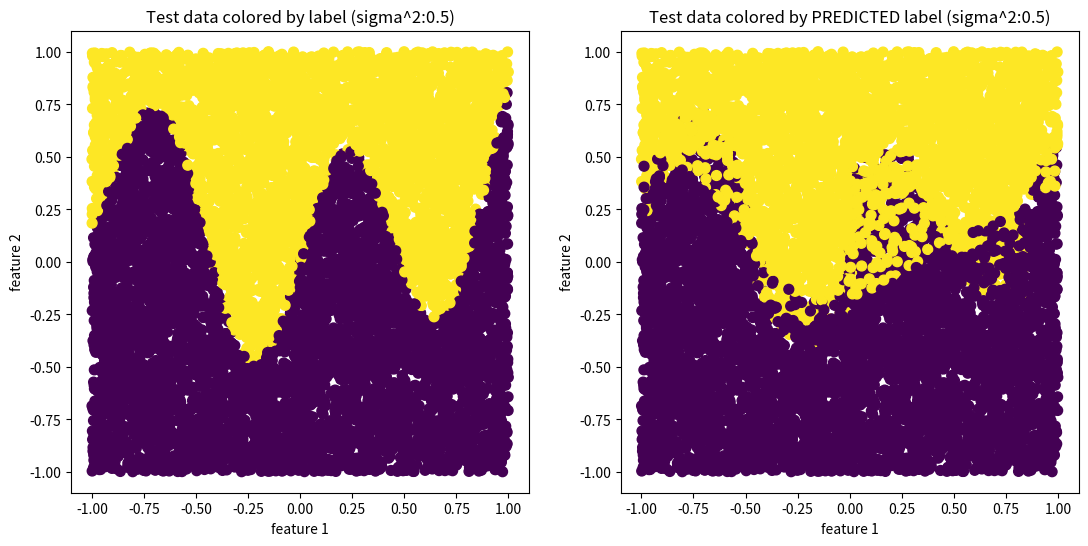
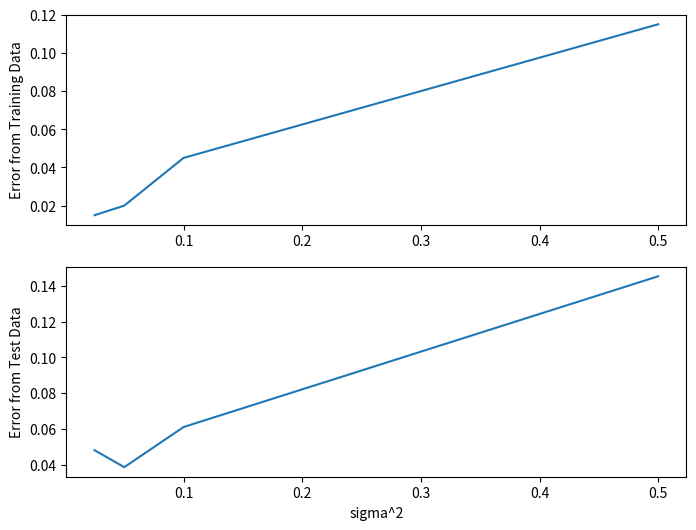

Reproduce these figures in Python, in order.
from mpl_toolkits.mplot3d import axes3d
import numpy as np
import scipy.io as sio
import numpy.linalg as la
import matplotlib.pyplot as plt
import sys

def cal_kernel(sigma):
  """
  cal_kernel takes in a sigma value and solves for K and alpha from the 
  training data (X). It then estimates the predicted label (y2) using K and alpha. 
  Afterwards, it estimates the error between the predicted label (y2) and the training data (y). 
  cal_kernel can then, calculate K with 
  the test data and estimate the test data's predicted label (ytest2).
  The error between the predicted label (ytest2) and the test data (ytest) 
  is then calculated. 
  """
  print("sigma^2:",sigma)
  n = 200
  p = 2
  X = 2*(np.random.rand(n,p)-.5)  # generate random numbers from -1 to 1
  y = np.sign(X[:,1]-(X[:,0]**2/2+np.sin(X[:,0]*7)/2))  # y is either 1 or -1
  #print("X.shape:",X.shape)
  #print("y.shape:",y.shape)

  # Train a kernel ridge regression using a Gaussian kernel
  lam = 1

  norms2 = (np.array(la.norm(X,axis=1)).T)**2 # squared norm of each training sample
  innerProds = X@X.T
  #print("norms2.shape",norms2.shape)

  # squared distances between each pair of training samples
  dist2 = np.matrix(norms2).T@np.ones([1,n]) + np.ones([n,1])@np.matrix(norms2) - 2*innerProds 

  K = np.exp(-1*dist2/(2*sigma))  # K's dimension is 200x200
  #print("K.shape",K.shape)
  alpha = la.inv(K+lam*np.identity(n))@y # alpha's dimension is 1x200
  #print("alpha.shape:", alpha.shape)
  yhat = K@alpha.T  # yhat's dimension is 200x1
  #print("yhat.shape:", yhat.shape)
  y2 = np.array(np.sign(yhat))

  # calculate error for training sample data
  err1 = np.zeros(1)
  for k in range(y.shape[0]):
   if(y2[k] != y[k]):
     err1 = err1 + 1
  err1 = err1/y.shape[0]
  print("error for training data:", err1)

  ntest = 2000
  Xtest = 2*(np.random.rand(ntest,p)-0.5)
  ytest = np.sign(Xtest[:,1]-(Xtest[:,0]**2/2+np.sin(Xtest[:,0]*7)/2))  
  norms2_test = (np.array(la.norm(Xtest,axis=1)).T)**2 # squared norm of each training sample
  innerProds_test = Xtest@X.T
  #print("norms2_test.shape",norms2_test.shape)
  dist2_test = np.matrix(norms2_test).T@np.ones([1,n]) + np.ones([ntest,1])@np.matrix(norms2) - 2*innerProds_test
  K_test = np.exp(-1*dist2_test/(2*sigma))  # K_test's dimension is 2000x200
  #print("K_test.shape:", K_test.shape)
  ytesthat = K_test@alpha.T   # ytesthat's dimension is 2000x1
  ytest2 = np.array(np.sign(ytesthat))  
  #print("ytesthat.shape",ytesthat.shape)
  #print("Xtest.shape",Xtest.shape)

  # plot
  ax1 = plt.subplot(121)
  ax1.scatter(X[:,0],X[:,1],50, c=y)
  ax1.set_xlabel('feature 1')
  ax1.set_ylabel('feature 2')
  ax1.set_title('Training data colored by label (sigma^2:' +str(sigma) + ')')

  ax2 = plt.subplot(122)
  ax2.scatter(X[:,0],X[:,1],50,c=y2)
  ax2.set_xlabel('feature 1')
  ax2.set_ylabel('feature 2')
  ax2.set_title('Training data colored by PREDICTED label (sigma^2:'+str(sigma) + ')')
  plt.show()

  ax3 = plt.subplot(121)
  ax3.scatter(Xtest[:,0],Xtest[:,1],50,c=ytest)
  ax3.set_xlabel('feature 1')
  ax3.set_ylabel('feature 2')
  ax3.set_title('Test data colored by label (sigma^2:'+str(sigma)+')')

  ax4 = plt.subplot(122)
  ax4.scatter(Xtest[:,0],Xtest[:,1],50,c=ytest2)
  ax4.set_xlabel('feature 1')
  ax4.set_ylabel('feature 2')
  ax4.set_title('Test data colored by PREDICTED label (sigma^2:' +str(sigma)+')')
  plt.show()

  # calculate error for test data
  err2 = np.zeros(1)
  for k in range(ytest.shape[0]):
   if(ytest2[k] != ytest[k]):
     err2 = err2 + 1
  err2 = err2/ytest.shape[0]
  print("error for test data:", err2)

  errors = np.zeros((2))
  errors[0] = err1
  errors[1] = err2
  return errors

# main code
serr = np.array([[0.025],[0.05],[0.1],[0.5]])
serrfin = np.zeros((2,4))

plt.rcParams['figure.figsize'] = [13, 6]
serrfin[:,0] = cal_kernel(0.025)
serrfin[:,1] = cal_kernel(0.05)
serrfin[:,2] = cal_kernel(0.1)
serrfin[:,3] = cal_kernel(0.5)

print(serrfin) 

f,(ax1,ax2) = plt.subplots(2, figsize=(8, 6))
ax1.set_ylabel('Error from Training Data')
ax1.plot(serr,serrfin[0,:])
ax2.set_ylabel('Error from Test Data')
ax2.plot(serr,serrfin[1,:])
plt.xlabel("sigma^2")
plt.show()